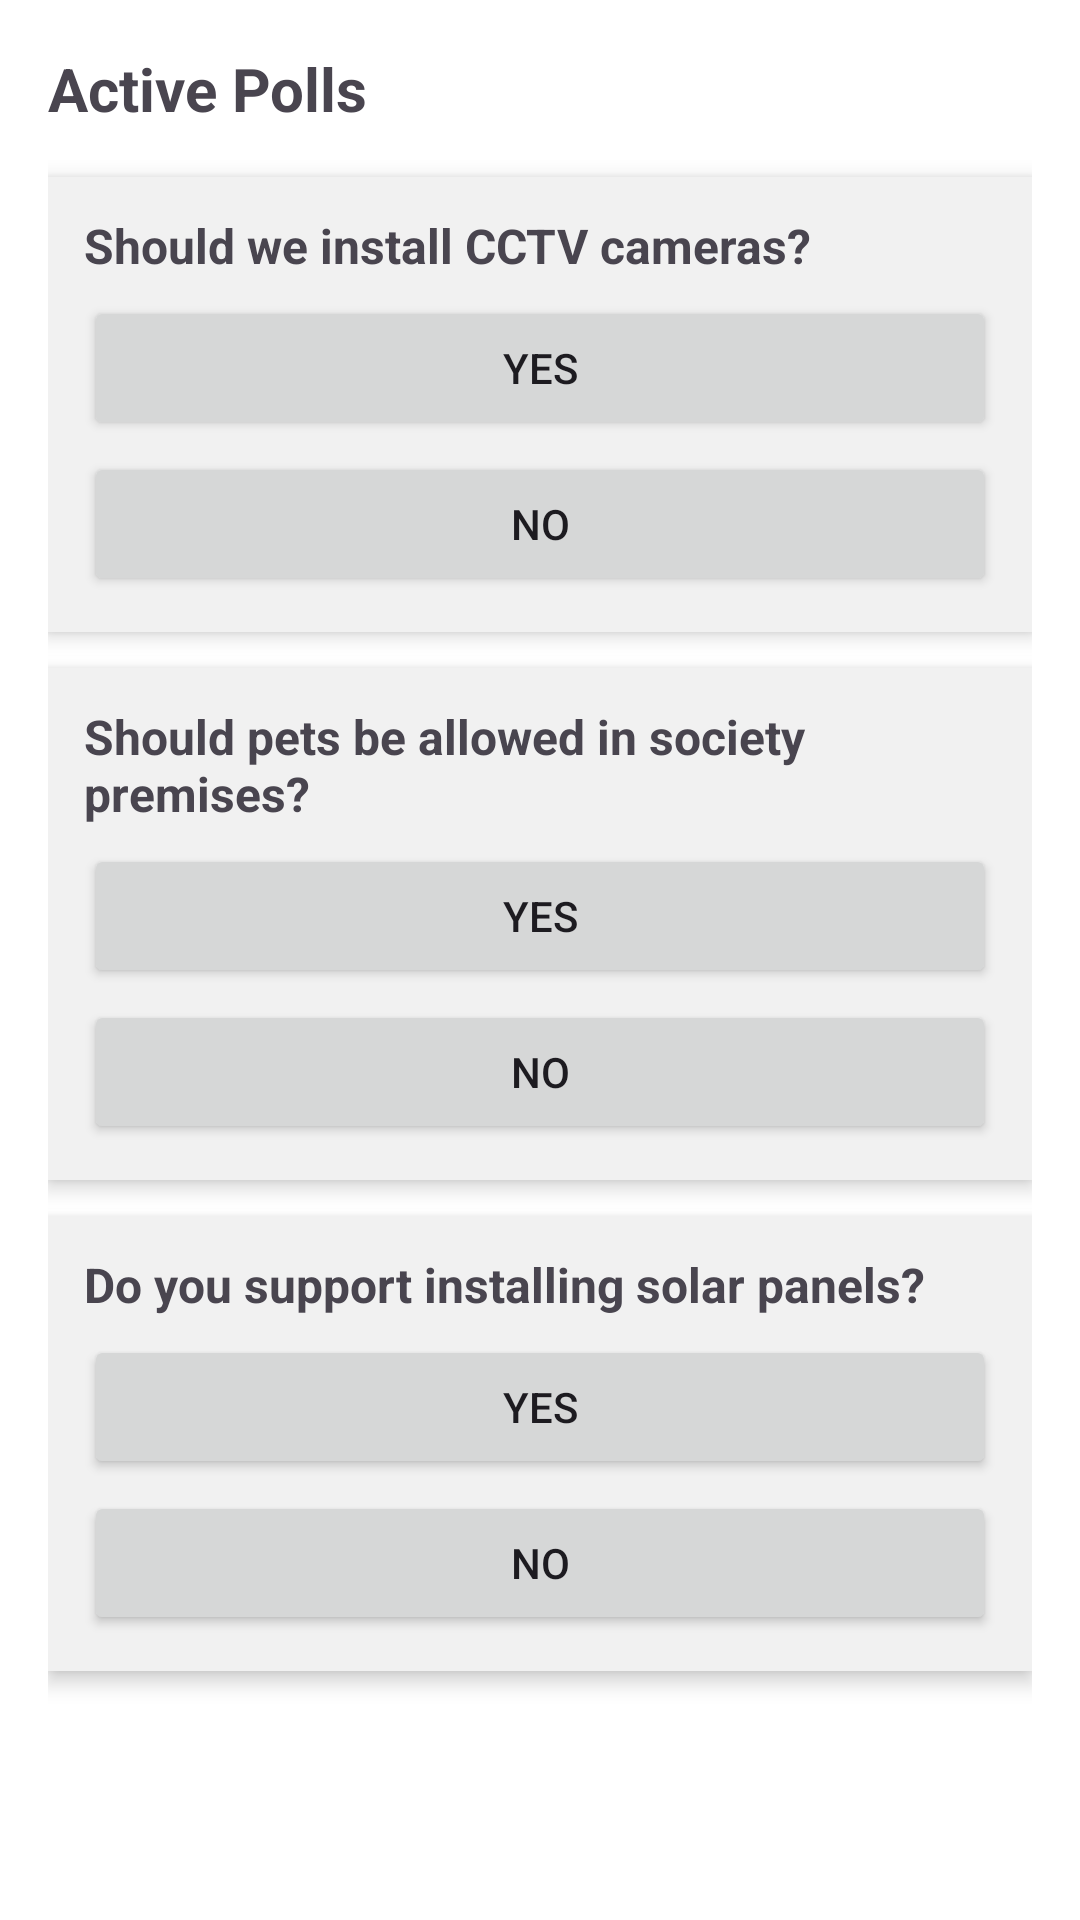

Produce the Android XML layout that renders to this screen, including the resource entries it uses.
<!-- AndroidManifest.xml: application theme Theme.Society360 -->
<!-- res/layout/activity_polls.xml -->
<?xml version="1.0" encoding="utf-8"?>
<ScrollView xmlns:android="http://schemas.android.com/apk/res/android"
    android:layout_width="match_parent"
    android:layout_height="match_parent"
    android:padding="16dp"
    android:background="#FFFFFF">

    <LinearLayout
        android:layout_width="match_parent"
        android:layout_height="wrap_content"
        android:orientation="vertical">

        <TextView
            android:id="@+id/pollHeading"
            android:layout_width="wrap_content"
            android:layout_height="wrap_content"
            android:text="Active Polls"
            android:textSize="20sp"
            android:textStyle="bold"
            android:paddingBottom="16dp" />

        
        <LinearLayout
            android:layout_width="match_parent"
            android:layout_height="wrap_content"
            android:orientation="vertical"
            android:background="#F1F1F1"
            android:padding="12dp"
            android:layout_marginBottom="12dp"
            android:elevation="4dp"
            android:clipToPadding="false">

            <TextView
                android:layout_width="wrap_content"
                android:layout_height="wrap_content"
                android:text="Should we install CCTV cameras?"
                android:textStyle="bold"
                android:textSize="16sp"
                android:paddingBottom="6dp" />

            <Button
                android:layout_width="match_parent"
                android:layout_height="wrap_content"
                android:text="Yes" />

            <Button
                android:layout_width="match_parent"
                android:layout_height="wrap_content"
                android:text="No"
                android:layout_marginTop="4dp" />
        </LinearLayout>

        
        <LinearLayout
            android:layout_width="match_parent"
            android:layout_height="wrap_content"
            android:orientation="vertical"
            android:background="#F1F1F1"
            android:padding="12dp"
            android:layout_marginBottom="12dp"
            android:elevation="4dp"
            android:clipToPadding="false">

            <TextView
                android:layout_width="wrap_content"
                android:layout_height="wrap_content"
                android:text="Should pets be allowed in society premises?"
                android:textStyle="bold"
                android:textSize="16sp"
                android:paddingBottom="6dp" />

            <Button
                android:layout_width="match_parent"
                android:layout_height="wrap_content"
                android:text="Yes" />

            <Button
                android:layout_width="match_parent"
                android:layout_height="wrap_content"
                android:text="No"
                android:layout_marginTop="4dp" />
        </LinearLayout>

        
        <LinearLayout
            android:layout_width="match_parent"
            android:layout_height="wrap_content"
            android:orientation="vertical"
            android:background="#F1F1F1"
            android:padding="12dp"
            android:layout_marginBottom="12dp"
            android:elevation="4dp"
            android:clipToPadding="false">

            <TextView
                android:layout_width="wrap_content"
                android:layout_height="wrap_content"
                android:text="Do you support installing solar panels?"
                android:textStyle="bold"
                android:textSize="16sp"
                android:paddingBottom="6dp" />

            <Button
                android:layout_width="match_parent"
                android:layout_height="wrap_content"
                android:text="Yes" />

            <Button
                android:layout_width="match_parent"
                android:layout_height="wrap_content"
                android:text="No"
                android:layout_marginTop="4dp" />
        </LinearLayout>

    </LinearLayout>
</ScrollView>
<!-- resources referenced by this layout -->
<resources>
  <style name="Theme.Society360" parent="Base.Theme.Society360" />
  <style name="Base.Theme.Society360" parent="Theme.Material3.DayNight.NoActionBar">
          
          
      </style>
</resources>
